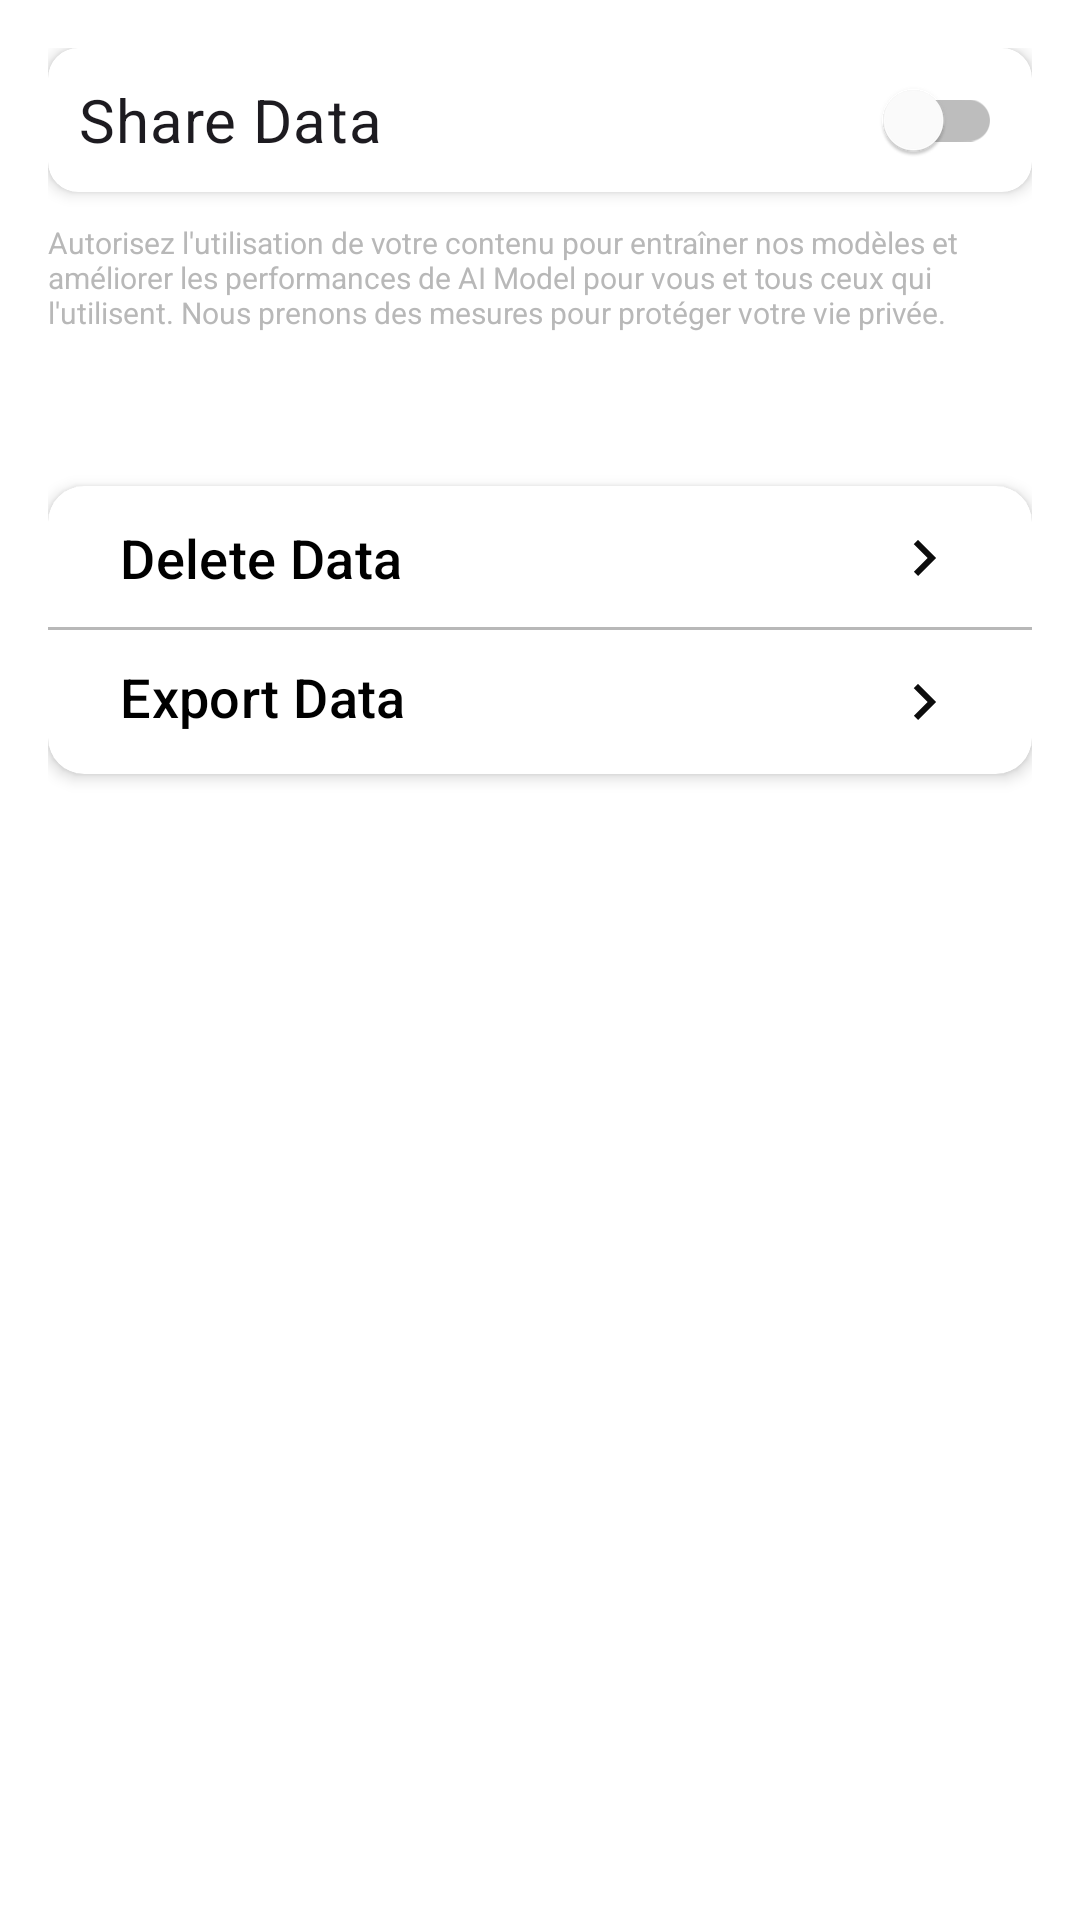

The Android layout XML behind this screen, and the referenced resources:
<!-- AndroidManifest.xml: application theme Theme.EmoPulse -->
<!-- res/layout/fragment_data_privacy.xml -->
<?xml version="1.0" encoding="utf-8"?>
<FrameLayout xmlns:android="http://schemas.android.com/apk/res/android"
    xmlns:tools="http://schemas.android.com/tools"
    xmlns:app="http://schemas.android.com/apk/res-auto"
    android:layout_width="match_parent"
    android:layout_height="match_parent"
    tools:context=".fragment.DataPrivacyFragment"
    android:background="@color/white">

        <LinearLayout
            android:id="@+id/container"
            android:layout_width="match_parent"
            android:layout_height="match_parent"
            android:orientation="vertical"
            android:padding="16dp"
    >

            <LinearLayout
                android:layout_width="match_parent"
                android:layout_height="wrap_content"
                android:gravity="center"
                android:orientation="vertical">

                <com.google.android.material.card.MaterialCardView
                    android:layout_width="match_parent"
                    android:layout_height="wrap_content"
                    android:layout_marginBottom="10dp"
                    app:cardBackgroundColor="@color/white"
                    app:cardCornerRadius="10dp"
                    app:cardElevation="3dp"
                    app:strokeColor="@android:color/transparent"
                    app:strokeWidth="0dp">

                    <com.google.android.material.switchmaterial.SwitchMaterial
                        android:id="@+id/shareDataSwitch"
                        android:layout_width="match_parent"
                        android:layout_height="match_parent"
                        android:autoSizeMaxTextSize="20sp"
                        android:autoSizeMinTextSize="10sp"
                        android:autoSizeStepGranularity="1sp"
                        android:autoSizeTextType="uniform"
                        android:padding="10dp"
                        android:text="@string/share_data"
                        app:thumbTint="@color/switch_thumb_colors"
                        app:trackTint="@color/switch_track_colors" />

                </com.google.android.material.card.MaterialCardView>

                <TextView
                    android:layout_width="match_parent"
                    android:layout_height="wrap_content"
                    android:autoSizeMaxTextSize="10sp"
                    android:autoSizeMinTextSize="5sp"
                    android:autoSizeStepGranularity="1sp"
                    android:autoSizeTextType="uniform"
                    android:text="@string/data_authorisation"
                    android:textColor="@color/gray"

                    />


            </LinearLayout>

            <com.google.android.material.card.MaterialCardView
                android:layout_width="match_parent"
                android:layout_height="wrap_content"
                android:layout_marginTop="20dp"
                app:cardBackgroundColor="@color/white"
                app:cardElevation="3dp"
                app:strokeColor="@android:color/transparent"
                app:strokeWidth="0dp">

                <LinearLayout
                    android:layout_width="match_parent"
                    android:layout_height="wrap_content"
                    android:orientation="vertical">

                    <com.google.android.material.button.MaterialButton
                        android:id="@+id/deleteDataBtn"
                        android:layout_width="match_parent"
                        android:layout_height="0dp"
                        android:layout_gravity="center"
                        android:layout_weight="1"
                        android:autoSizeMaxTextSize="18sp"
                        android:autoSizeMinTextSize="5sp"
                        android:autoSizeStepGranularity="1sp"
                        android:autoSizeTextType="uniform"
                        android:background="@drawable/setting_btn_bg"
                        android:drawableEnd="@drawable/baseline_keyboard_arrow_right_24"
                        android:gravity="start|center"
                        android:text="@string/delete_data"
                        android:textColor="@color/black"
                        app:backgroundTint="@null" />

                    <com.google.android.material.button.MaterialButton
                        android:id="@+id/ExportBtn"
                        android:layout_width="match_parent"
                        android:layout_height="0dp"
                        android:layout_gravity="center"
                        android:layout_weight="1"
                        android:autoSizeMaxTextSize="18sp"
                        android:autoSizeMinTextSize="5sp"
                        android:autoSizeStepGranularity="1sp"
                        android:autoSizeTextType="uniform"
                        android:background="@drawable/setting_last_btn_bg"
                        android:drawableEnd="@drawable/baseline_keyboard_arrow_right_24"
                        android:gravity="start"
                        android:text="@string/export_data"
                        android:textColor="@color/black"
                        app:backgroundTint="@null" />

                </LinearLayout>

            </com.google.android.material.card.MaterialCardView>
        </LinearLayout>

</FrameLayout>
<!-- resources referenced by this layout -->
<resources>
  <color name="black">#FF000000</color>
  <color name="gray">#B8B8B8</color>
  <color name="white">#FFFFFFFF</color>
  <!-- drawable baseline_keyboard_arrow_right_24 (drawable) -->
  <vector xmlns:android="http://schemas.android.com/apk/res/android" android:autoMirrored="true" android:height="24dp" android:tint="#0C0C0C" android:viewportHeight="24" android:viewportWidth="24" android:width="24dp">
        
      <path android:fillColor="@android:color/white" android:pathData="M8.59,16.59L13.17,12 8.59,7.41 10,6l6,6 -6,6 -1.41,-1.41z"/>
      
  </vector>
  <!-- drawable setting_btn_bg (drawable) -->
  <?xml version="1.0" encoding="utf-8"?>
  <layer-list xmlns:android="http://schemas.android.com/apk/res/android">
      
      <item>
          <shape android:shape="rectangle">
              <solid android:color="@android:color/transparent" />
          </shape>
      </item>
  
      
      <item
          android:gravity="bottom">
          <shape android:shape="rectangle">
              <size android:height="1dp" /> 
              <solid android:color="@color/gray" /> 
          </shape>
      </item>
  </layer-list>
  <!-- drawable setting_last_btn_bg (drawable) -->
  <?xml version="1.0" encoding="utf-8"?>
  <layer-list xmlns:android="http://schemas.android.com/apk/res/android">
      
      <item>
          <shape android:shape="rectangle">
              <solid android:color="@android:color/transparent" />
          </shape>
      </item>
  </layer-list>
  <string name="data_authorisation">Autorisez l\'utilisation de votre contenu pour entraîner nos modèles et améliorer les performances de AI Model pour vous et tous ceux qui l\'utilisent. Nous prenons des mesures pour protéger votre vie privée.</string>
  <string name="delete_data">Delete Data</string>
  <string name="export_data">Export Data</string>
  <string name="share_data">Share Data</string>
  <style name="Theme.EmoPulse" parent="Base.Theme.EmoPulse" />
  <style name="Base.Theme.EmoPulse" parent="Theme.Material3.DayNight.NoActionBar" />
</resources>
